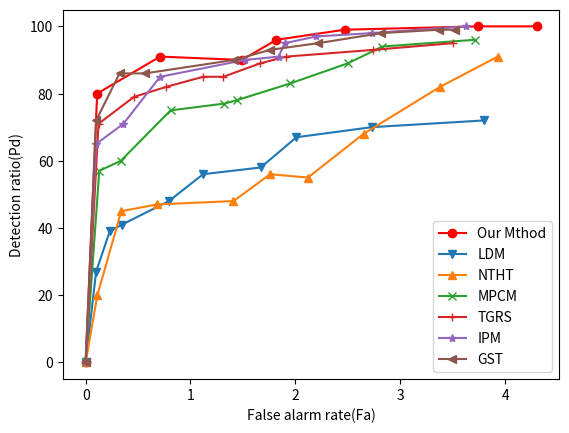

Here is the Python script that generated this plot:
from matplotlib import pyplot as plt

x1 = [0, 0.11, 0.71, 1.49, 1.82, 2.47, 3.74, 4.3]
y1 = [0, 80, 91, 90, 96, 99, 100, 100]
plt.plot(x1, y1, color='r', marker='o', label='Our Mthod')

x2 = [0, 0.1, 0.23, 0.347, 0.794, 1.12, 1.67, 2.01, 2.73, 3.8]
y2 = [0, 27, 39, 41, 48, 56, 58, 67, 70, 72]
plt.plot(x2, y2, marker='v', label='LDM')

x3 = [0, 0.112, 0.34, 0.68, 1.41, 1.76, 2.12, 2.65, 3.38, 3.93]
y3 = [0, 20, 45, 47, 48, 56, 55, 68, 82, 91]
plt.plot(x3, y3, marker='^', label='NTHT')

x4 = [0, 0.13, 0.336, 0.81, 1.32, 1.44, 1.95, 2.5, 2.83, 3.71]
y4 = [0, 57, 60, 75, 77, 78, 83, 89, 94, 96]
plt.plot(x4, y4, marker='x', label='MPCM')

x4 = [0, 0.123, 0.46, 0.77, 1.12, 1.314, 1.665, 1.912, 2.743, 3.501]
y4 = [0, 71, 79, 82, 85, 85, 89, 91, 93, 95]
plt.plot(x4, y4, marker='+', label='TGRS')

x4 = [0, 0.1, 0.36, 0.71, 1.52, 1.84, 1.9, 2.2, 2.73, 3.631]
y4 = [0, 65, 71, 85, 90, 91, 95, 97, 98, 100]
plt.plot(x4, y4, marker='*', label='IPM')

x4 = [0, 0.1, 0.3236, 0.5667, 1.4162, 1.7574, 2.2175, 2.8212, 3.373, 3.52]
y4 = [0, 72, 86, 86, 90, 93, 95, 98, 99, 99]
plt.plot(x4, y4, marker='<', label='GST')




plt.xlabel('False alarm rate(Fa)')
plt.ylabel('Detection ratio(Pd)')

plt.legend()
plt.show()
